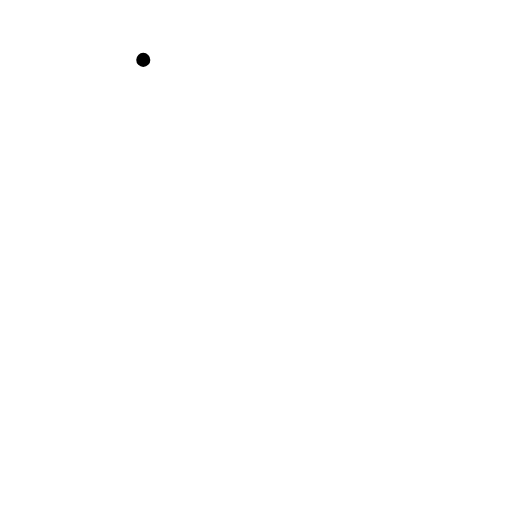
t = 0.00 s
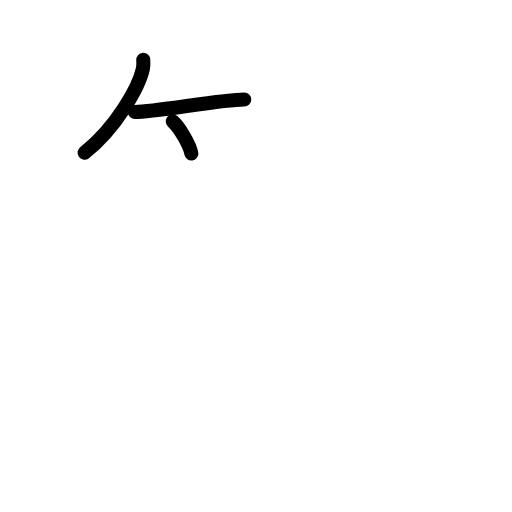
t = 2.75 s
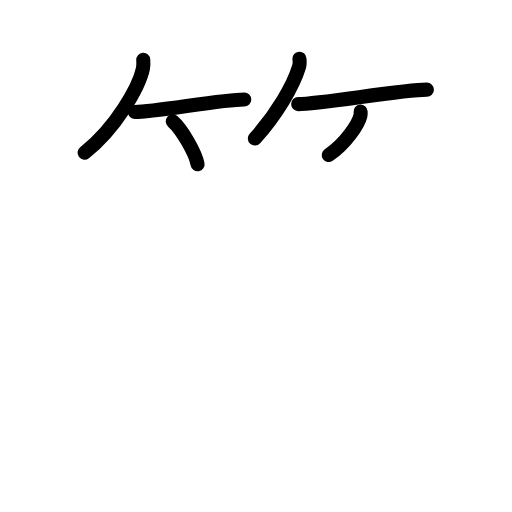
t = 5.63 s
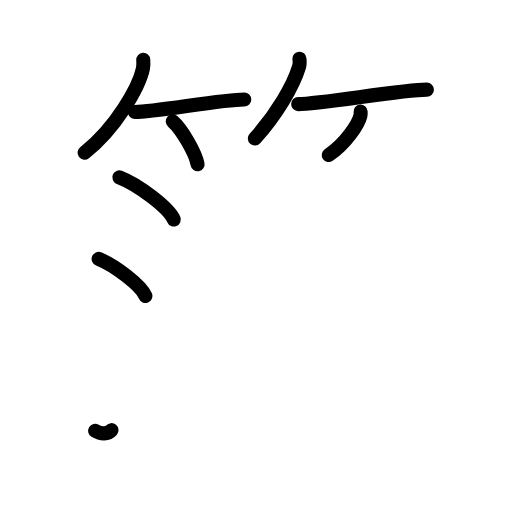
t = 8.38 s
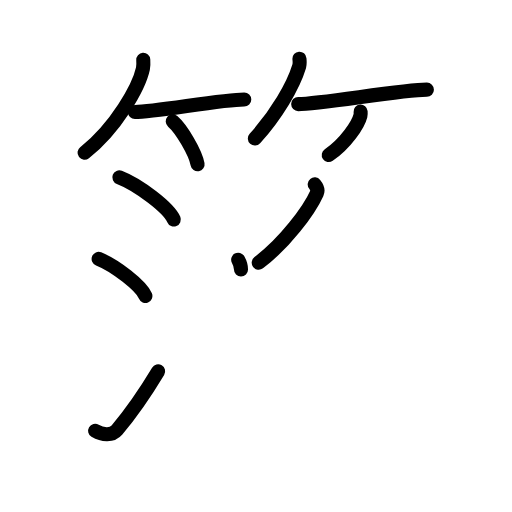
t = 10.25 s
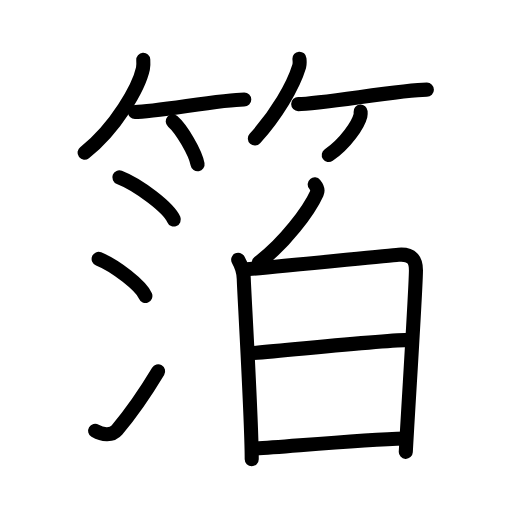
t = 14.00 s

The animated SVG that drew these frames (rendered in a browser with its animation timeline set to each time). Animation: 35 SMIL elements (animate=35); one cycle of 14.00 s.

<?xml version="1.0" encoding="UTF-8"?>
<!--
AniKanjiVG is licensed by CC-BY-SA Paul C. Sommerhoff (https://bitbucket.org/sommerhoff/anikanjivg).
AniKanjiVG uses KanjiVG which is licensed by CC-BY-SA Ulrich Apel (http://kanjivg.tagaini.net).
See also http://creativecommons.org/licenses/by-sa/3.0/
-->
<svg xmlns:kvg='http://kanjivg.tagaini.net' xmlns='http://www.w3.org/2000/svg' width='109' height='109' viewBox='0 0 109 109' style='fill:none;stroke:#000000;stroke-width:3;stroke-linecap:round;stroke-linejoin:round;' id="kvg:kanji_07b94"><g id="kvg:07b94" kvg:element="箔"><g id="kvg:07b94-g1" kvg:element="竹" kvg:variant="true" kvg:position="top" kvg:radical="general"><g id="kvg:07b94-g2" kvg:position="left"><path id="kvg:07b94-s1" kvg:type="㇒" d="M30.5,12.75c0.03,0.46,0.07,1.2-0.07,1.87C29.58,18.56,24.69,27.21,18,32.5"><animate attributeName="d" begin="0.0s" dur="0.5s" from="M30.5,12.75C30.5,12.75,30.5,12.75,30.5,12.75" to="M30.5,12.75c0.03,0.46,0.07,1.2-0.07,1.87" />
<animate attributeName="d" begin="0.5s" dur="0.5s" from="M30.5,12.75c0.03,0.46,0.07,1.2-0.07,1.87c0,0,0,0,0,0,0" to="M30.5,12.75c0.03,0.46,0.07,1.2-0.07,1.87C29.58,18.56,24.69,27.21,18,32.5" />
</path>
<path id="kvg:07b94-s2" kvg:type="㇐b" d="M28.73,23.85c4.36,0,18.37-2.67,23.27-2.67"><animate attributeName="d" begin="1.0s" dur="1.0s" from="M28.73,23.85C28.73,23.85,28.73,23.85,28.73,23.85" to="M28.73,23.85c4.36,0,18.37-2.67,23.27-2.67" />
<animate attributeName="d" begin="0s" dur="1.0s" from="M-100,-100" to="M-100,-100" />
</path>
<path id="kvg:07b94-s3" kvg:type="㇔/㇑" d="M36.77,25.83c1.87,1.61,4.83,6.63,5.29,9.13"><animate attributeName="d" begin="2.0s" dur="1.0s" from="M36.77,25.83C36.77,25.83,36.77,25.83,36.77,25.83" to="M36.77,25.83c1.87,1.61,4.83,6.63,5.29,9.13" />
<animate attributeName="d" begin="0s" dur="2.0s" from="M-100,-100" to="M-100,-100" />
</path>
</g>
<g id="kvg:07b94-g3" kvg:position="right"><path id="kvg:07b94-s4" kvg:type="㇒" d="M63.75,12.5c0.03,0.4,0.11,1.04-0.05,1.61c-1.27,4.21-4.79,10.22-9.44,15.39"><animate attributeName="d" begin="3.0s" dur="0.5s" from="M63.75,12.5C63.75,12.5,63.75,12.5,63.75,12.5" to="M63.75,12.5c0.03,0.4,0.11,1.04-0.05,1.61" />
<animate attributeName="d" begin="3.5s" dur="0.5s" from="M63.75,12.5c0.03,0.4,0.11,1.04-0.05,1.61c0,0,0,0,0,0,0" to="M63.75,12.5c0.03,0.4,0.11,1.04-0.05,1.61c-1.27,4.21-4.79,10.22-9.44,15.39" />
<animate attributeName="d" begin="0s" dur="3.0s" from="M-100,-100" to="M-100,-100" />
</path>
<path id="kvg:07b94-s5" kvg:type="㇐b" d="M63.48,22.16c4.73,0,22.08-3.07,27.4-3.07"><animate attributeName="d" begin="4.0s" dur="1.0s" from="M63.48,22.16C63.48,22.16,63.48,22.16,63.48,22.16" to="M63.48,22.16c4.73,0,22.08-3.07,27.4-3.07" />
<animate attributeName="d" begin="0s" dur="4.0s" from="M-100,-100" to="M-100,-100" />
</path>
<path id="kvg:07b94-s6" kvg:type="㇒/㇚" d="M76.77,23.75c0.02,0.22,0.04,0.56-0.04,0.88c-0.46,1.85-3.11,5.9-6.74,8.37"><animate attributeName="d" begin="5.0s" dur="0.5s" from="M76.77,23.75C76.77,23.75,76.77,23.75,76.77,23.75" to="M76.77,23.75c0.02,0.22,0.04,0.56-0.04,0.88" />
<animate attributeName="d" begin="5.5s" dur="0.5s" from="M76.77,23.75c0.02,0.22,0.04,0.56-0.04,0.88c0,0,0,0,0,0,0" to="M76.77,23.75c0.02,0.22,0.04,0.56-0.04,0.88c-0.46,1.85-3.11,5.9-6.74,8.37" />
<animate attributeName="d" begin="0s" dur="5.0s" from="M-100,-100" to="M-100,-100" />
</path>
</g>
</g>
<g id="kvg:07b94-g4" kvg:element="泊" kvg:position="bottom"><g id="kvg:07b94-g5" kvg:element="氵" kvg:variant="true" kvg:original="水" kvg:position="left"><path id="kvg:07b94-s7" kvg:type="㇔" d="M25.41,37.75c4.09,1.58,10.57,6.52,11.59,8.98"><animate attributeName="d" begin="6.0s" dur="1.0s" from="M25.41,37.75C25.41,37.75,25.41,37.75,25.41,37.75" to="M25.41,37.75c4.09,1.58,10.57,6.52,11.59,8.98" />
<animate attributeName="d" begin="0s" dur="6.0s" from="M-100,-100" to="M-100,-100" />
</path>
<path id="kvg:07b94-s8" kvg:type="㇔" d="M21,55.12c3.51,1.39,9.07,5.72,9.95,7.88"><animate attributeName="d" begin="7.0s" dur="1.0s" from="M21,55.12C21,55.12,21,55.12,21,55.12" to="M21,55.12c3.51,1.39,9.07,5.72,9.95,7.88" />
<animate attributeName="d" begin="0s" dur="7.0s" from="M-100,-100" to="M-100,-100" />
</path>
<path id="kvg:07b94-s9" kvg:type="㇀" d="M20.25,91.72c1.64,0.99,3.62,1.03,4.65-0.19c3.01-3.57,6.02-7.93,8.76-12.48"><animate attributeName="d" begin="8.0s" dur="0.5s" from="M20.25,91.72C20.25,91.72,20.25,91.72,20.25,91.72" to="M20.25,91.72c1.64,0.99,3.62,1.03,4.65-0.19" />
<animate attributeName="d" begin="8.5s" dur="0.5s" from="M20.25,91.72c1.64,0.99,3.62,1.03,4.65-0.19c0,0,0,0,0,0,0" to="M20.25,91.72c1.64,0.99,3.62,1.03,4.65-0.19c3.01-3.57,6.02-7.93,8.76-12.48" />
<animate attributeName="d" begin="0s" dur="8.0s" from="M-100,-100" to="M-100,-100" />
</path>
</g>
<g id="kvg:07b94-g6" kvg:position="right"><g id="kvg:07b94-g7" kvg:position="top"><path id="kvg:07b94-s10" kvg:type="㇔" d="M67,39.25c0.5,0.61,0.69,1.38,0.46,1.88c-1.66,3.69-6.82,10.6-12.38,14.79"><animate attributeName="d" begin="9.0s" dur="0.5s" from="M67,39.25C67,39.25,67,39.25,67,39.25" to="M67,39.25c0.5,0.61,0.69,1.38,0.46,1.88" />
<animate attributeName="d" begin="9.5s" dur="0.5s" from="M67,39.25c0.5,0.61,0.69,1.38,0.46,1.88c0,0,0,0,0,0,0" to="M67,39.25c0.5,0.61,0.69,1.38,0.46,1.88c-1.66,3.69-6.82,10.6-12.38,14.79" />
<animate attributeName="d" begin="0s" dur="9.0s" from="M-100,-100" to="M-100,-100" />
</path>
</g>
<g id="kvg:07b94-g8" kvg:element="日" kvg:position="bottom"><path id="kvg:07b94-s11" kvg:type="㇑" d="M50.71,55.29c0.59,1.04,1.19,2.78,1.19,4.17c0,1.39,1.69,29.95,1.69,38.29"><animate attributeName="d" begin="10.0s" dur="0.5s" from="M50.71,55.29C50.71,55.29,50.71,55.29,50.71,55.29" to="M50.71,55.29c0.59,1.04,1.19,2.78,1.19,4.17" />
<animate attributeName="d" begin="10.5s" dur="0.5s" from="M50.71,55.29c0.59,1.04,1.19,2.78,1.19,4.17c0,0,0,0,0,0,0" to="M50.71,55.29c0.59,1.04,1.19,2.78,1.19,4.17c0,1.39,1.69,29.95,1.69,38.29" />
<animate attributeName="d" begin="0s" dur="10.0s" from="M-100,-100" to="M-100,-100" />
</path>
<path id="kvg:07b94-s12" kvg:type="㇕a" d="M52.26,57.34c3.35-0.17,29.52-2.87,32.57-3.11c2.92-0.23,3.73,1.14,3.72,3.33c-0.01,3.75-1.53,27.17-2.16,38.64"><animate attributeName="d" begin="11.0s" dur="0.3333333333333333s" from="M52.26,57.34C52.26,57.34,52.26,57.34,52.26,57.34" to="M52.26,57.34c3.35-0.17,29.52-2.87,32.57-3.11" />
<animate attributeName="d" begin="11.333333333333334s" dur="0.3333333333333333s" from="M52.26,57.34c3.35-0.17,29.52-2.87,32.57-3.11c0,0,0,0,0,0,0" to="M52.26,57.34c3.35-0.17,29.52-2.87,32.57-3.11c2.92-0.23,3.73,1.14,3.72,3.33" />
<animate attributeName="d" begin="11.666666666666666s" dur="0.3333333333333333s" from="M52.26,57.34c3.35-0.17,29.52-2.87,32.57-3.11c2.92-0.23,3.73,1.14,3.72,3.33c0,0,0,0,0,0,0" to="M52.26,57.34c3.35-0.17,29.52-2.87,32.57-3.11c2.92-0.23,3.73,1.14,3.72,3.33c-0.01,3.75-1.53,27.17-2.16,38.64" />
<animate attributeName="d" begin="0s" dur="11.0s" from="M-100,-100" to="M-100,-100" />
</path>
<path id="kvg:07b94-s13" kvg:type="㇐a" d="M53.22,75.21c7.02-0.52,28.88-2.85,34-2.85"><animate attributeName="d" begin="12.0s" dur="1.0s" from="M53.22,75.21C53.22,75.21,53.22,75.21,53.22,75.21" to="M53.22,75.21c7.02-0.52,28.88-2.85,34-2.85" />
<animate attributeName="d" begin="0s" dur="12.0s" from="M-100,-100" to="M-100,-100" />
</path>
<path id="kvg:07b94-s14" kvg:type="㇐a" d="M54.39,95.49c8.4-0.56,22.84-1.89,31.8-2.15"><animate attributeName="d" begin="13.0s" dur="1.0s" from="M54.39,95.49C54.39,95.49,54.39,95.49,54.39,95.49" to="M54.39,95.49c8.4-0.56,22.84-1.89,31.8-2.15" />
<animate attributeName="d" begin="0s" dur="13.0s" from="M-100,-100" to="M-100,-100" />
</path>
</g>
</g>
</g>
</g>
</svg>
